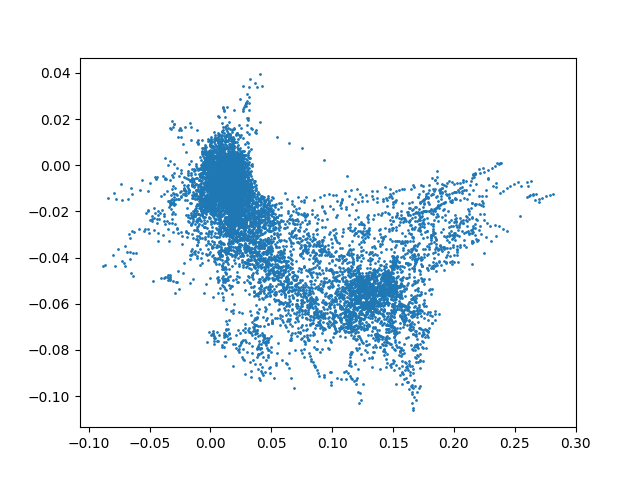

The file beside this chart, header and first rows:
timestamp, pose.x, pose.y
30993, -0.0003357, 0.002033
31013, 0.00256, 0.0005774
31033, 0.002848, 0.0007806
31053, 0.003141, 0.0009864
31073, 0.001823, 0.001069
31093, 0.005166, -0.001975
31113, 0.008429, -0.005381
31133, 0.003959, -0.007663
31153, 0.002201, -0.005461
31173, 0.002439, -0.001562
31193, 0.00359, -0.003511
31213, 0.002396, -0.0006008
31233, 0.002806, 0.004537
31253, 0.002853, 0.002882
31273, 0.01038, -0.0008456
31293, 0.01348, 0.0007429
31313, 0.01377, 0.00104
31333, 0.01507, -0.0004381
31353, 0.01196, -0.004786
31373, 0.01125, -0.00461
31393, 0.01581, -0.006573
31413, 0.01675, -0.005328
31433, 0.01622, -0.00383
31453, 0.01478, -0.00372
31473, 0.01504, -0.005724
31493, 0.016, -0.006531
31513, 0.02013, -0.006823
31533, 0.01896, -0.008545
31553, 0.015, -0.008668
31573, 0.01746, -0.01107
31593, 0.01737, -0.009939
31613, 0.01897, -0.01006
31633, 0.02055, -0.01137
31653, 0.01776, -0.009855
31673, 0.01724, -0.01388
31693, 0.01884, -0.01515
31713, 0.02177, -0.01714
31733, 0.02119, -0.01839
31753, 0.0207, -0.01445
31773, 0.0172, -0.0166
31793, 0.01837, -0.01591
31813, 0.02162, -0.01536
31833, 0.02303, -0.0159
31853, 0.02228, -0.01192
31873, 0.02105, -0.01112
31893, 0.02231, -0.01348
31913, 0.02345, -0.01377
31933, 0.0226, -0.01743
31953, 0.0266, -0.01392
31973, 0.02106, -0.01282
31993, 0.01789, -0.01127
32013, 0.01838, -0.0119
32033, 0.01738, -0.01209
32053, 0.01549, -0.0119
32073, 0.01139, -0.0106
32093, 0.009071, -0.01166
32113, 0.01138, -0.01224
32133, 0.01409, -0.01312
32153, 0.01208, -0.01213
32173, 0.01156, -0.01207
... 9,940 more rows
